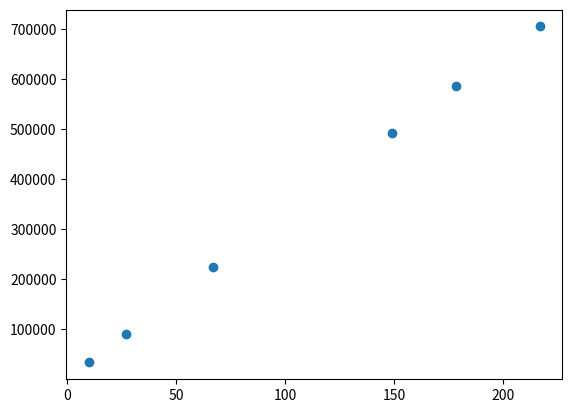

Write Python code to recreate this figure.
import matplotlib.pyplot as plt

res = [9.94, 26.88, 66.86, 148.77, 178.15, 216.67]
magnitude = [33689.50798, 90249.98716, 224441.3741, 491983.597, 586605.9217, 705302.461]

plt.scatter(res, magnitude)
plt.show()
